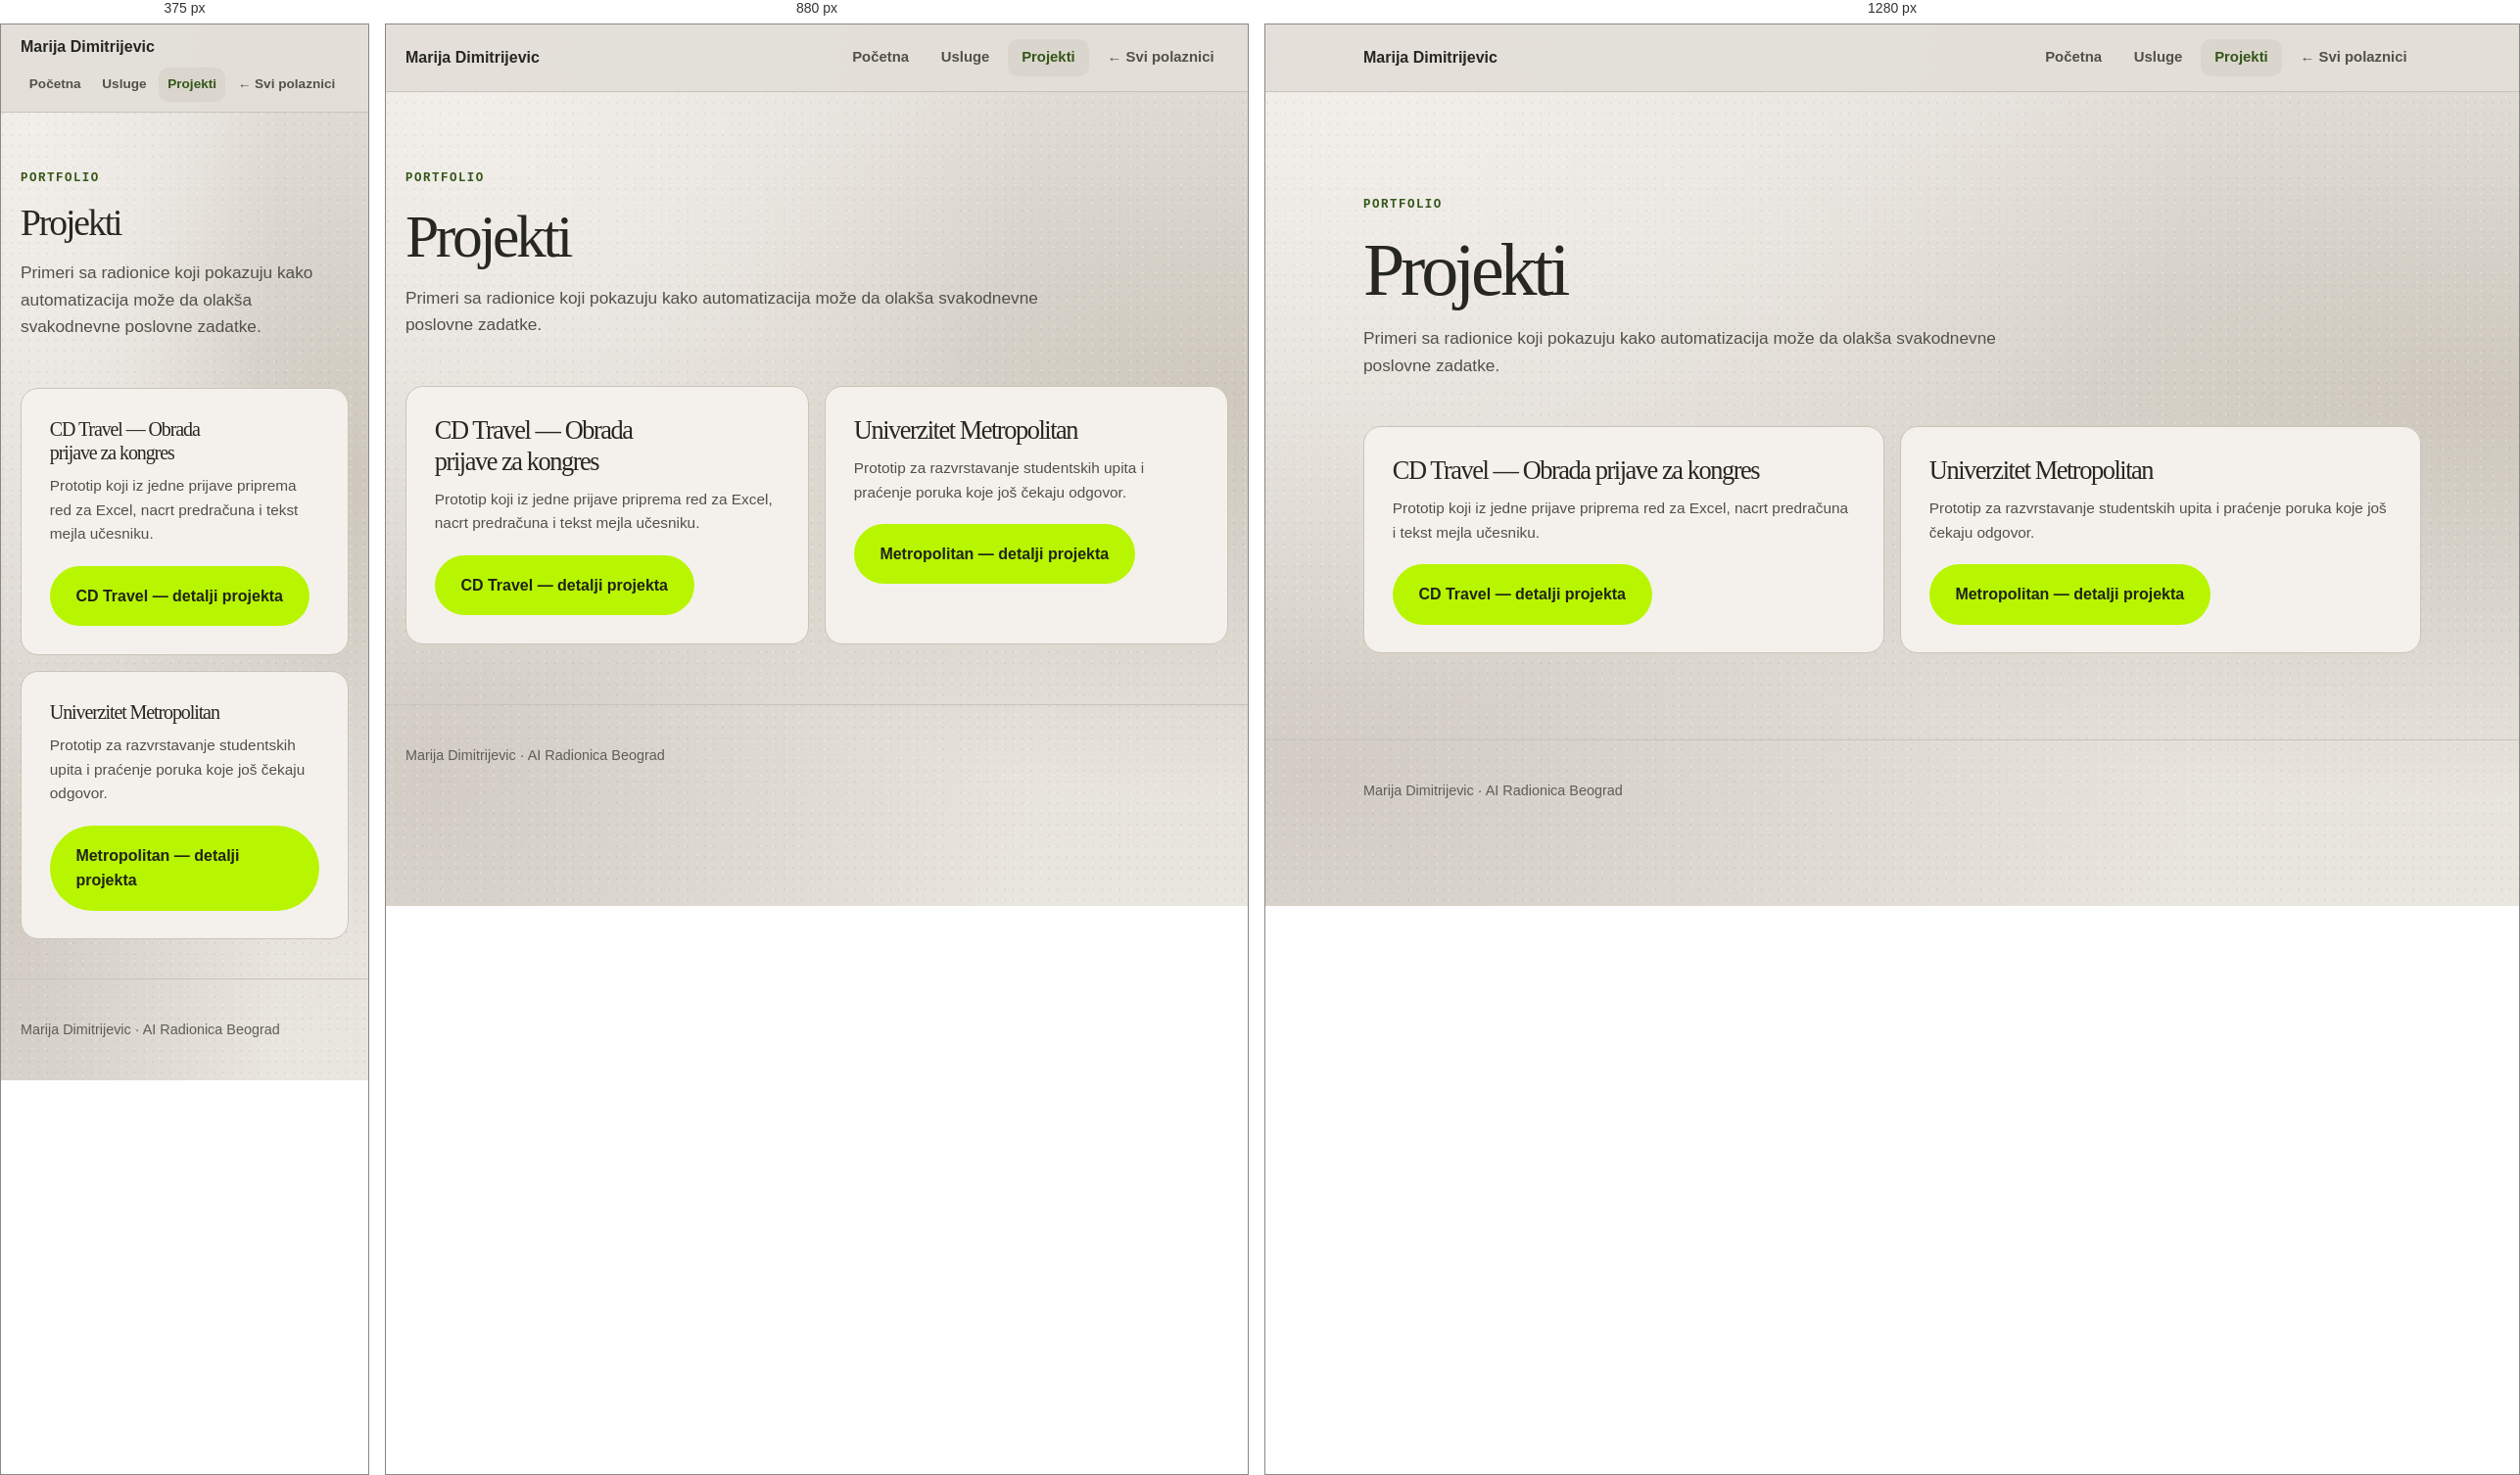
Rendered at 375 px, 880 px and 1280 px, left to right.

<!-- file: index.html -->
<!DOCTYPE html>
<html lang="sr">
<head>
  <meta charset="UTF-8" />
  <meta name="viewport" content="width=device-width, initial-scale=1.0" />
  <title>Projekti — Marija Dimitrijevic</title>
  <link rel="stylesheet" href="../../../assets/style.css" />
  <link rel="stylesheet" href="../stil.css" />
</head>
<body>
  <nav class="nav site-nav" aria-label="Glavni meni">
    <div class="container">
      <span class="site-name">Marija Dimitrijevic</span>
      <div class="nav-links">
        <a href="../index.html">Početna</a>
        <a href="../usluge.html">Usluge</a>
        <a href="index.html" class="active" aria-current="page">Projekti</a>
        <a href="../../index.html">← Svi polaznici</a>
      </div>
    </div>
  </nav>

  <main class="container page-content">
    <header class="section-head page-heading">
      <p class="label">Portfolio</p>
      <h1>Projekti</h1>
      <p class="lead">Primeri sa radionice koji pokazuju kako automatizacija može da olakša svakodnevne poslovne zadatke.</p>
    </header>

    <div class="grid grid-2">
      <article class="card project-card">
        <h2>CD Travel — Obrada prijave za kongres</h2>
        <p>Prototip koji iz jedne prijave priprema red za Excel, nacrt predračuna i tekst mejla učesniku.</p>
        <div class="cta-row page-actions"><a class="btn btn-primary" href="cd-travel-kongres.html">CD Travel — detalji projekta</a></div>
      </article>
      <article class="card project-card">
        <h2>Univerzitet Metropolitan</h2>
        <p>Prototip za razvrstavanje studentskih upita i praćenje poruka koje još čekaju odgovor.</p>
        <div class="cta-row page-actions"><a class="btn btn-primary" href="metropolitan.html">Metropolitan — detalji projekta</a></div>
      </article>
    </div>
  </main>

  <footer>
    <div class="container"><span>Marija Dimitrijevic · AI Radionica Beograd</span></div>
  </footer>
</body>
</html>


/* @media block from style.css */
@media (max-width: 1000px) {
  .grid-5 { grid-template-columns: repeat(3, 1fr); }
  .principles { grid-template-columns: repeat(2, 1fr); }
  .people { grid-template-columns: repeat(2, 1fr); }
}

/* @media block from style.css */
@media (max-width: 760px) {
  section { padding: 4rem 0; }
  .grid-2, .grid-3, .grid-5, .glossary, .people, .principles { grid-template-columns: 1fr; }
  .stats { grid-template-columns: repeat(2, 1fr); }
  .stat:nth-child(3) { border-left: 0; }
  .stat:nth-child(n+3) { border-top: 1px solid var(--border); }
  .nav-links a { padding: .4rem .55rem; font-size: .85rem; }
  .nav .brand-sub { display: none; }
  .step { grid-template-columns: 1fr; }
}

/* @media block from style.css */
@media (max-width: 760px) {
  .tips { grid-template-columns: 1fr; }
  .prompt-head { flex-direction: column; }
}

/* @media block from style.css */
@media (max-width: 1000px) { .phases { grid-template-columns: repeat(3, 1fr); } }

/* @media block from style.css */
@media (max-width: 760px) { .phases, .howto { grid-template-columns: 1fr; } }

/* @media block from style.css */
@media (max-width: 1000px) { .phases { grid-template-columns: repeat(2, 1fr); } }

/* @media block from stil.css */
@media (max-width: 760px) {
  .site-nav .container { gap: .5rem 1rem; }
  .me-hero h1 span { display: block; }
  #kongres-alat { scroll-margin-top: 9rem; }
}